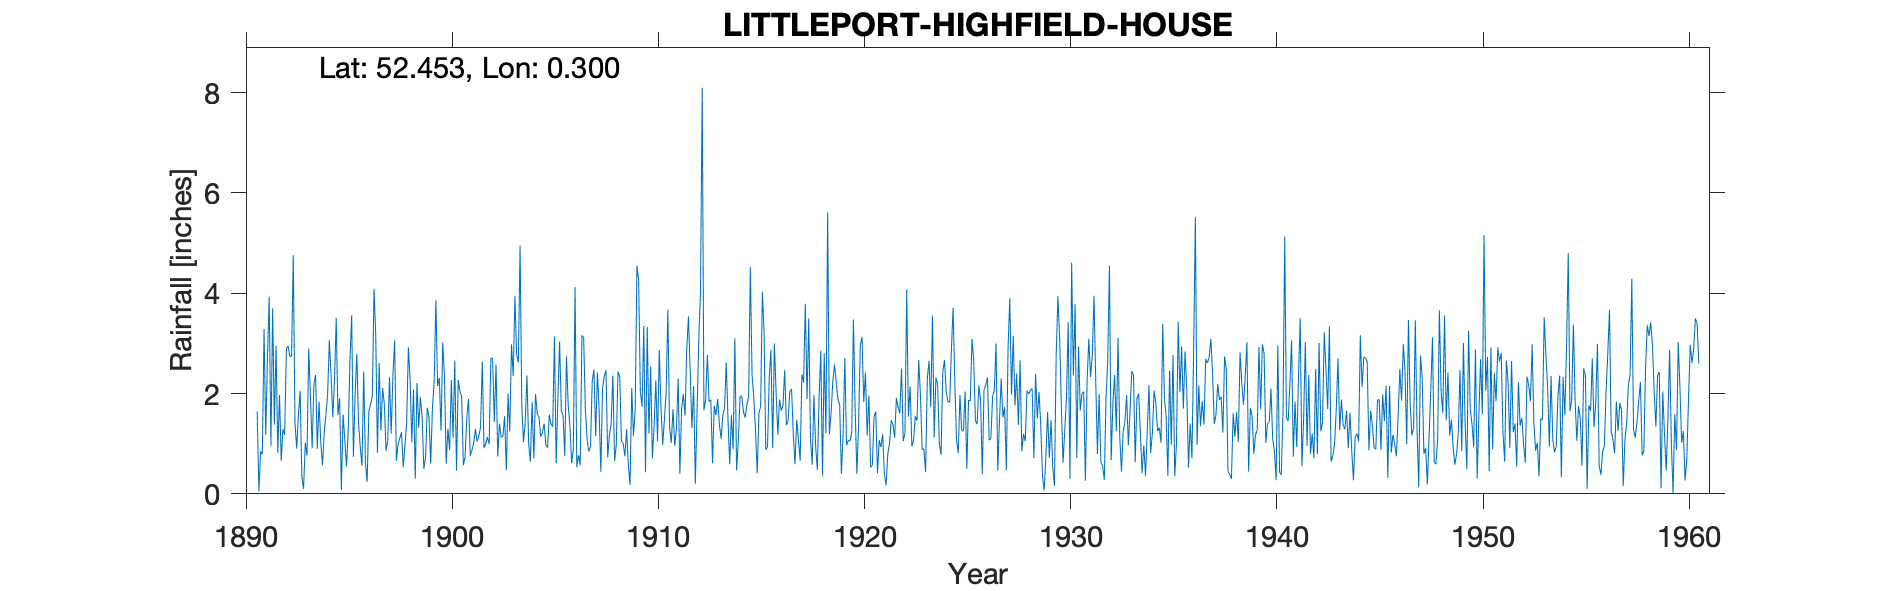

Values plotted in this chart, from the file beside it:
LITTLEPORT HIGHFIELD HOUSE, , , , , , , , , , , , , , , , , , , , , , , 
Grid ref, TL564864, Long, 0.3002, Lat, 52.45, Elevation, 67, ft, , , , , , , , , , , , , , , 
Station no, 1216, , , , , , , , , , , , , , , , , , , , , , 
, 1890, 1891, 1892, 1893, 1894, 1895, 1896, 1897, 1898, 1899, 1900, 1901, 1902, 1903, 1904, 1905, 1906, 1907, 1908, 1909, 1910, 1911, 1912
January, , 1.64, 0.82, 1.58, 1.84, 1.91, 0.93, 1.26, 1.23, 1.53, 3.02, 0.57, 0.91, 1.55, 1.43, 0.98, 2.74, 1.09, 0.73, 0.57, 1.2, 1.32, 2.43
February, , 0.05, 1.97, 2.05, 1.04, 0.07, 0.56, 2.11, 0.53, 0.5, 2.33, 0.74, 1, 0.47, 2.36, 0.92, 1.78, 0.84, 1.17, 0.18, 2.54, 1.02, 1.31
March, , 0.85, 0.66, 0.34, 0.57, 1.58, 2.44, 1.79, 0.96, 0.72, 0.6, 1.52, 1.13, 2, 1, 1.58, 1.35, 0.95, 1.39, 2.11, 0.71, 1.69, 2.15
April, , 0.79, 1.29, 0.1, 1.22, 1.08, 0.63, 0.86, 1.43, 1.72, 1.3, 1.89, 0.99, 1.24, 0.64, 1.39, 0.61, 2.25, 2.36, 1.16, 1.35, 0.96, 0.2
May, , 3.29, 1.18, 1.02, 1.58, 0.54, 0.24, 1.06, 2.92, 1.53, 0.87, 0.76, 2.71, 2.98, 1.83, 1.34, 0.89, 2.48, 0.66, 1.67, 2.26, 1.29, 1.66
June, , 1.17, 2.9, 0.76, 1.98, 1.27, 1.64, 2.33, 2.28, 0.6, 2.27, 0.87, 2.7, 2.35, 0.71, 3.14, 4.12, 1.15, 0.98, 4.55, 1.05, 2.3, 3.07
July, , 2.72, 2.95, 2.9, 3.06, 2.68, 1.78, 1.2, 1.03, 1.72, 1.12, 1.01, 1.43, 3.94, 1.99, 0.61, 0.53, 2.42, 2.44, 4.27, 2.87, 0.4, 4.03
August, , 3.93, 2.74, 1.94, 2.36, 3.56, 1.95, 2.36, 2.08, 2.23, 2.66, 1.29, 2.58, 2.77, 1.6, 1.9, 0.77, 1.69, 2.33, 2.03, 1.73, 1.69, 8.1
September, , 0.96, 2.74, 0.91, 1.53, 0.74, 4.09, 3.06, 0.3, 3.86, 0.46, 1.04, 0.74, 2.62, 1.53, 3.04, 0.57, 0.44, 1.05, 1.74, 0.98, 1.99, 1.67
October, , 3.7, 4.76, 2.17, 2.26, 1.98, 3.17, 0.66, 2.21, 2.15, 2.27, 1.15, 1.4, 4.95, 1.14, 1.65, 3.16, 2.11, 1.01, 3.35, 1.48, 1.56, 1.88
November, , 1.38, 1.42, 2.37, 3.51, 2.79, 0.82, 0.99, 1.32, 2.31, 2.04, 1.33, 1.13, 1.75, 1.22, 1.57, 3.12, 2.34, 0.75, 0.43, 2.01, 2.89, 2.77
December, , 2.95, 0.9, 0.9, 1.57, 1.41, 2.61, 1.11, 1.93, 1.26, 1.95, 2.64, 1.14, 1.03, 1.4, 0.75, 1.68, 2.47, 1.29, 3.33, 3.67, 3.54, 1.84
Total, , 23.43, 24.33, 17.04, 22.52, 19.61, 20.86, 18.79, 18.22, 20.13, 20.89, 14.81, 17.86, 27.65, 16.85, 18.87, 21.32, 20.23, 16.16, 25.39, 21.85, 20.65, 31.11
